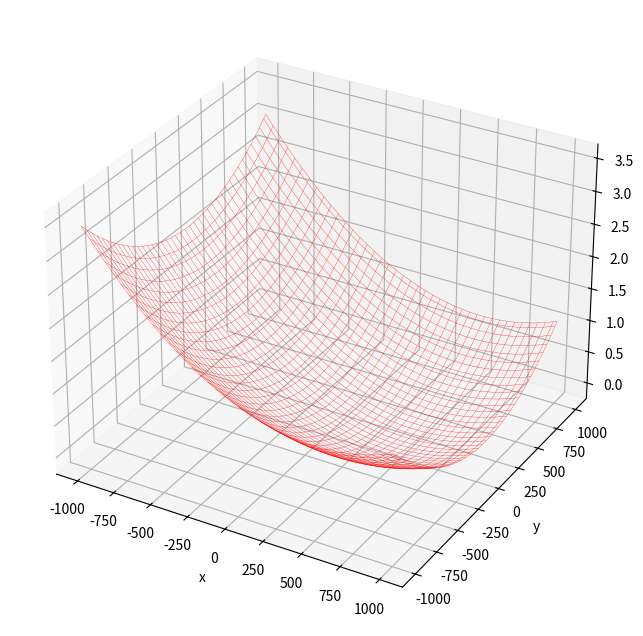

This figure's Python source: (Note: this script raises an exception after producing the figure.)
"""
[redacted]
[redacted]
Jun 15, 2022
"""

"""
Number of particles         : i
Number of dimensions        : n
Fitness function            : f(x_i)
Particles                   : x_i = (x_i1, x_i2, ..., x_in)
Current velocity            : v_i = (v_i1, v_i2, ..., v_in)
Individual particle's best  : p_i = (p_i1, p_i2, ..., p_in)
Global particles' best      : p_g = (p_g1, p_g2, ..., p_gn)
Inertia component           : w * v_i(t)
Cognitive component         : c_1 * r_1 * (p_i - x_i(t))
Social component            : c_2 * r_2 * (g_i - x_i(t))
Velocity adjustment         : v_i(t+1) = Inertia + Cognitive + Social
Position adjustment         : x_i(t+1) = x_i(t) + v_i(t+1)
"""

# Import libraries
import random
import numpy as np
from matplotlib import pyplot as plt
from matplotlib import animation

# Fitness function definition
def fitnessFunction(x, y, xDestination, yDestination):

    aux1 = x - xDestination
    aux2 = y - yDestination
    z = (aux1 ** 2) + (aux2 ** 2)

    return z

# Velocity update
def velocityUpdate(particle, velocity, particleBest, globalBest):

    # Define weights
    minWeight = 0.5
    maxWeight = 1.0
    c = 0.1

    # Initialise new velocity array
    particleLength = len(particle)
    newVelocity = np.array([0.0 for i in range(particleLength)])

    # Randomly generate r1, r2 and inertia weight from normal distribution
    r1 = random.uniform(0, maxWeight)
    r2 = random.uniform(0, maxWeight)
    w = random.uniform(minWeight, maxWeight)
    c1 = c
    c2 = c

    # Calculate new velocity
    for i in range(particleLength):

        newVelocity[i] = w * velocity[i] + c1 * r1 * (particleBest[i] - particle[i]) + c2 * r2 * (globalBest[i] - particle[i])
        
    return newVelocity

# Position update
def positionUpdate(particle, velocity):

    # Move particles by adding velocity
    newParticle = particle + velocity

    return newParticle

# PSO main function
def pso(population, dimension, minPosition, maxPosition, generation, iterMax, xDestination, yDestination, ax):
    
    # Population
    particles = [[random.uniform(minPosition, maxPosition) for j in range(dimension)] for i in range(population)]

    # Particle's best position
    particleBestPosition = particles

    # Fitness
    particleBestFitness = [fitnessFunction(p[0], p[1], xDestination, yDestination) for p in particles]

    # Index of the best particle
    globalBestIndex = np.argmin(particleBestFitness)

    # Global best particle position
    globalBestPosition = particleBestPosition[globalBestIndex]

    # Velocity (starting from 0 speed)
    velocity = [[0.0 for j in range(dimension)] for i in range(population)]

    # Animation image placeholder
    images = []

    # Loop for the number of generation
    for t in range(generation):

        # Stop if the average fitness value reached a predefined success criterion
        if np.average(particleBestFitness) <= iterMax:

            break

        else:

            for n in range(population):

                # Update the velocity of each particle
                velocity[n] = velocityUpdate(particles[n], velocity[n], particleBestPosition[n], globalBestPosition)

                # Move the particles to new position
                particles[n] = positionUpdate(particles[n], velocity[n])

            # Add plot for each generation (within the generation for-loop)
            image = ax.scatter3D([particles[n][0] for n in range(population)],
                                 [particles[n][1] for n in range(population)],
                                 [fitnessFunction(particles[n][0], particles[n][1], xDestination, yDestination)
                                  for n in range(population)], c = "b")
            images.append([image])

            # Calculate the fitness value
            particleBestFitness = [fitnessFunction(p[0], p[1], xDestination, yDestination) for p in particles]

            # Find the index of the best particle
            globalBestIndex = np.argmin(particleBestFitness)

        # Update the position of the best particle
        globalBestPosition = particleBestPosition[globalBestIndex]

    # Print the results
    print("Global Best Position: ", globalBestPosition)
    print("Best Fitness Value: ", min(particleBestFitness))
    print("Average Particle Best Fitness Value: ", np.average(particleBestFitness))
    print("Number of Generation: ", t)

    return images

# Set PSO parameters
population = 10
dimension = 2
minPosition = -1000.0
maxPosition = 1000.0
generation = 400
iterMax = 10e-4

# Set Fitness parameters
xDestination = 500
yDestination = 100

# Plotting preparation
figure = plt.figure(figsize=(8, 8))

ax = figure.add_subplot(111, projection="3d")
ax.set_xlabel("x")
ax.set_ylabel("y")
ax.set_zlabel("z")

x = np.linspace(minPosition, maxPosition, 80)
y = np.linspace(minPosition, maxPosition, 80)

X, Y = np.meshgrid(x, y)
Z = fitnessFunction(X, Y, xDestination, yDestination)

ax.plot_wireframe(X, Y, Z, color = "r", linewidth = 0.2)

# Run PSO algorithm
images = pso(population, dimension, minPosition, maxPosition, generation, iterMax, xDestination, yDestination, ax)

# Generate the animation and save it
animated_image = animation.ArtistAnimation(figure, images, interval = 125, blit = True)
animated_image.save("PSO/pso.gif", writer = "pillow") 

# Show animation
plt.show()
